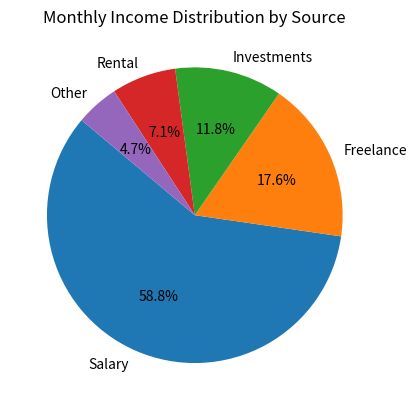

The script that saved this image:
#Lab2: Create a pie chart to visualize the distribution of your monthly income by
#source. You have collected data on the various sources of your income, such as
#salary, freelance work, investments, and rental income. Share your
#conclusion/analysis.
#Input:
#income_sources = ['Salary', 'Freelance', 'Investments', 'Rental', 'Other']
#monthly_income = [5000, 1500, 1000, 600, 400]

import matplotlib.pyplot as plt

# Input data
income_sources = ['Salary', 'Freelance', 'Investments', 'Rental', 'Other']
monthly_income = [5000, 1500, 1000, 600, 400]

# Create pie chart
plt.pie(monthly_income, labels=income_sources, autopct='%1.1f%%', startangle=140)
plt.title('Monthly Income Distribution by Source')
plt.show()
